Labelled photos from "processed", an image-classification folder in Shayanthavi/Brain-Tumer-MRI-Classifier. The possible labels are: glioma, meningioma, no tumor, pituitary tumor.

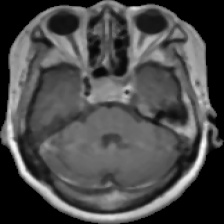
Label: pituitary tumor

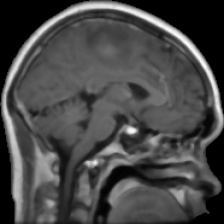
Label: glioma

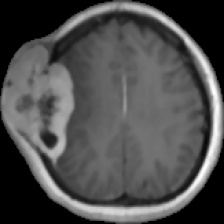
Label: meningioma

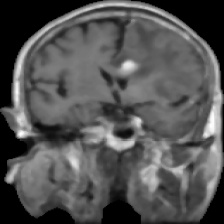
Label: glioma

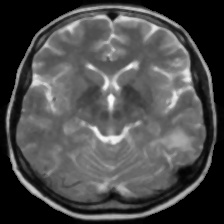
Label: no tumor

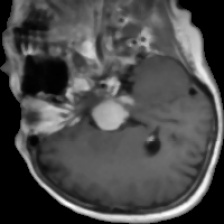
Label: meningioma
